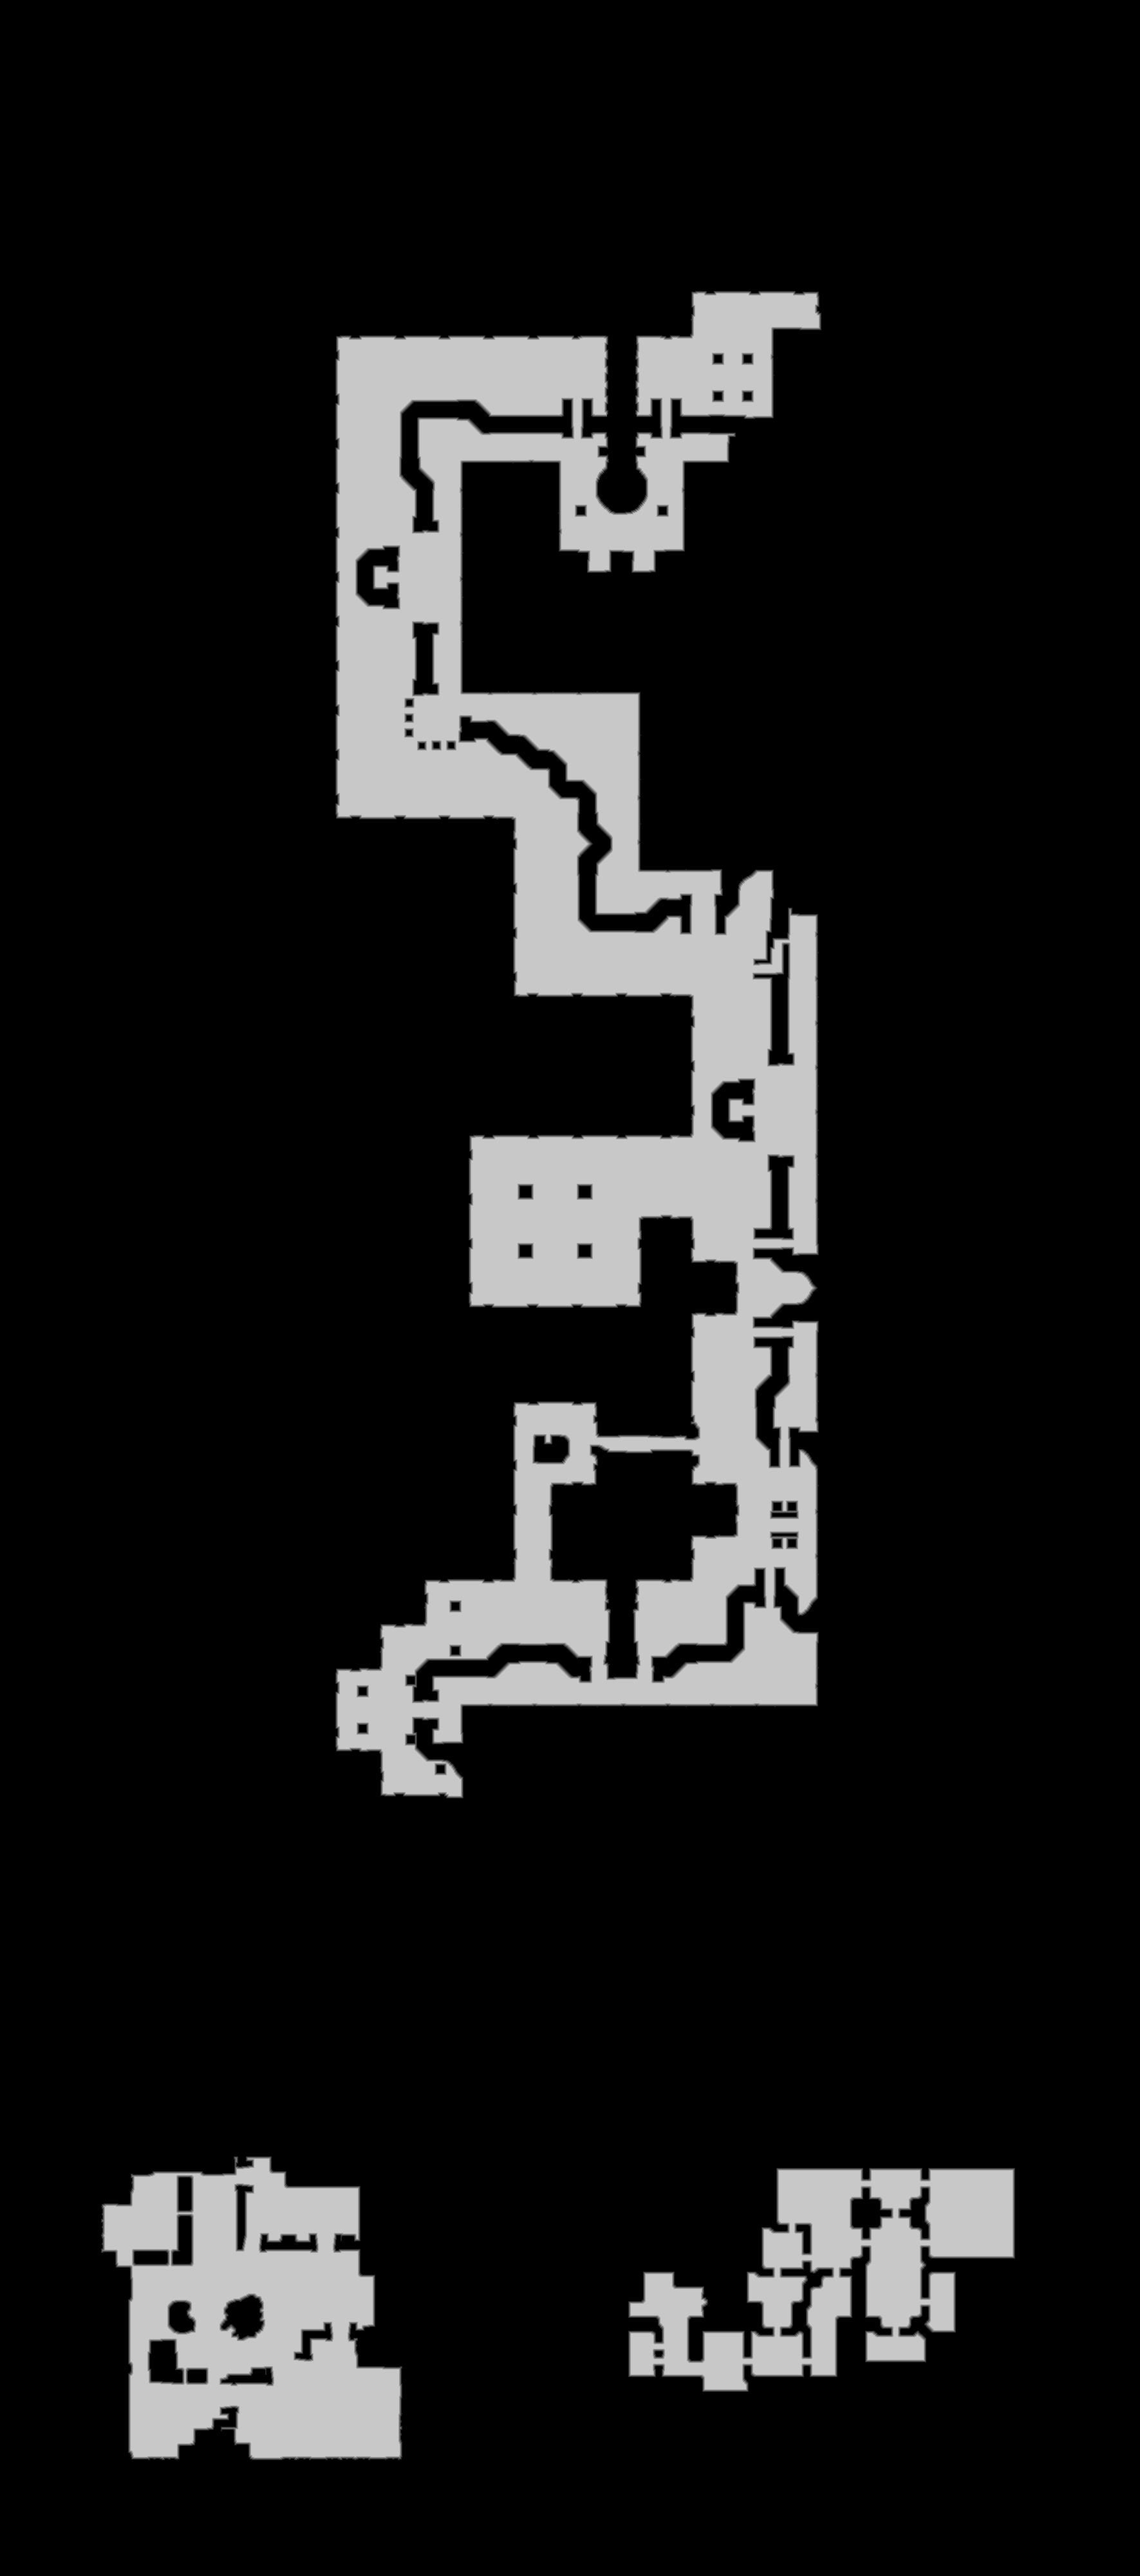

The file beside this chart, header and first rows:
source	tdt_hull melee
truth	truth_58fafef2bf0.tsv
width	1771
height	4002
nibble	0	6057117
nibble	1	33367
nibble	2	33634
nibble	3	33823
nibble	4	33987
nibble	5	895614
